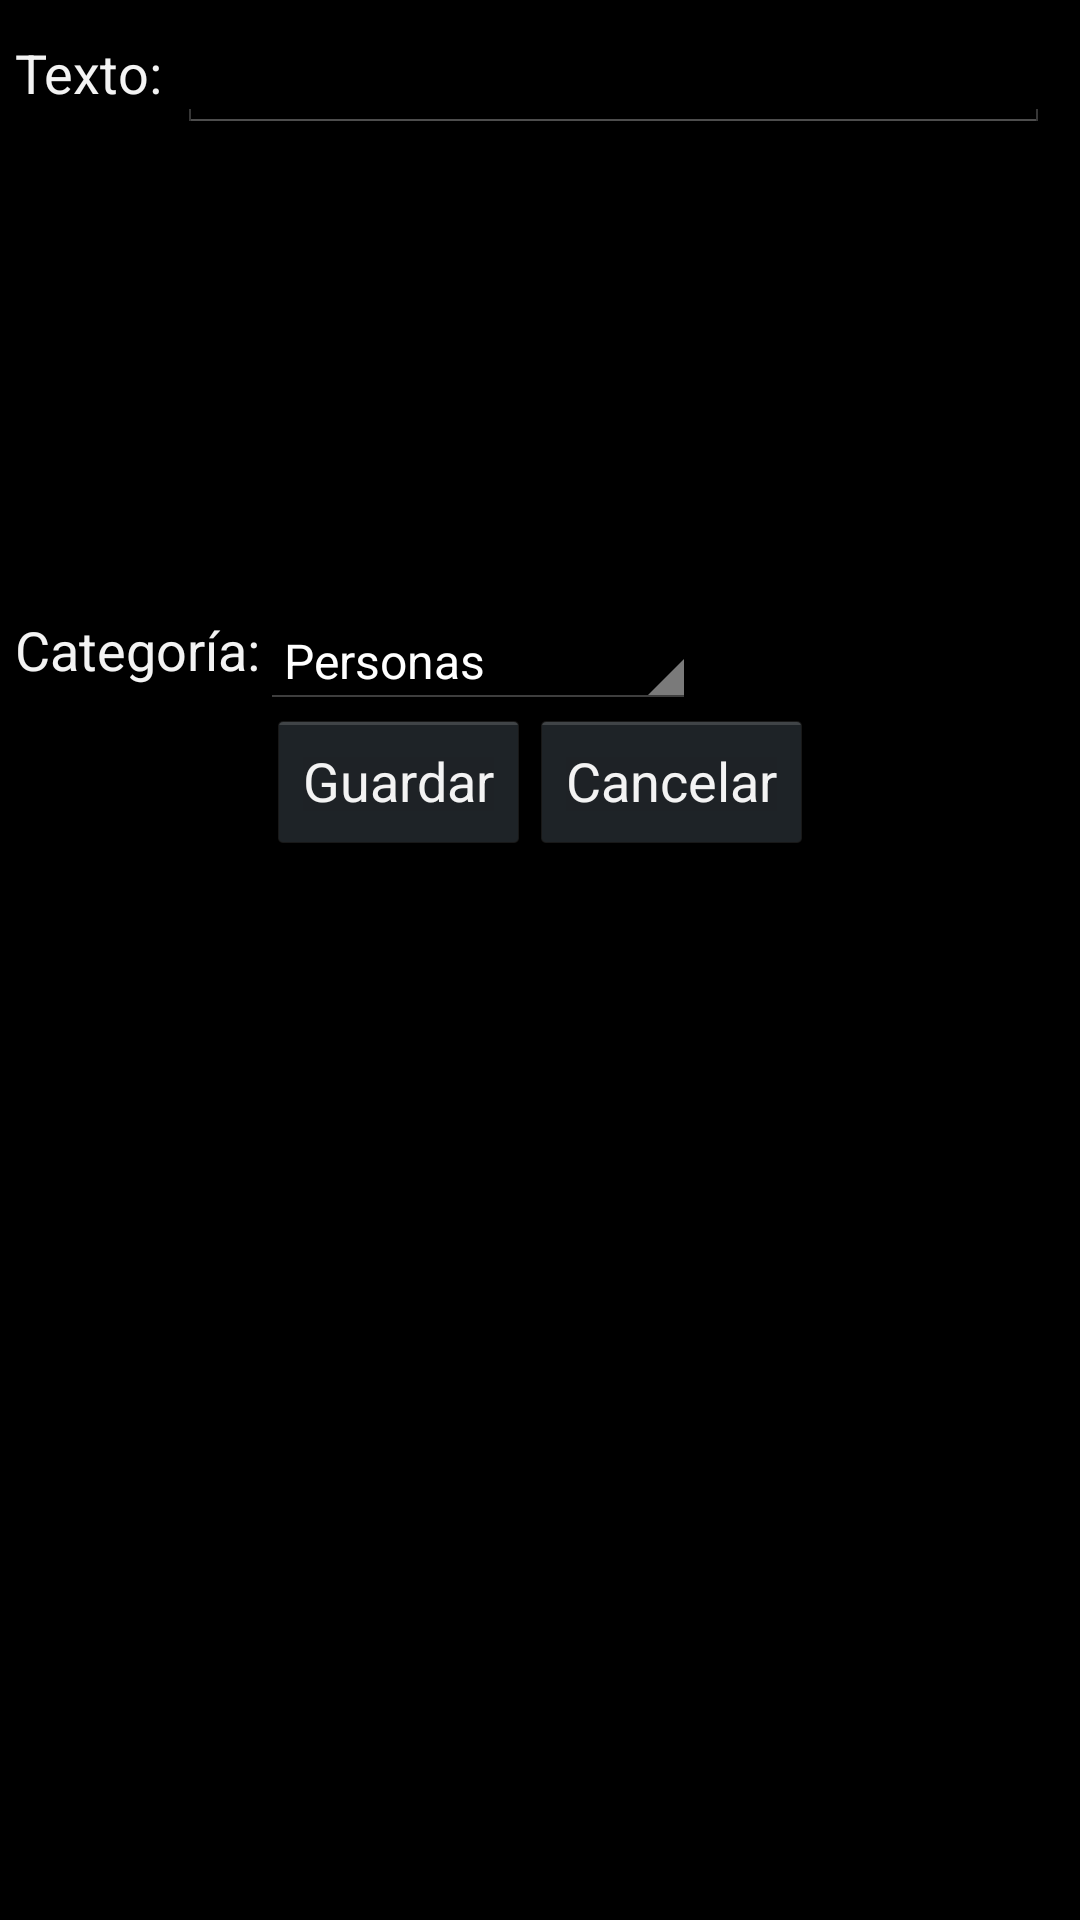

Here is an Android app screen rendered from its layout file. Give the layout XML and the strings, colors and styles it references.
<!-- AndroidManifest.xml: application theme android:Theme.Holo.NoActionBar.Fullscreen -->
<!-- res/layout/addpictogramexternal.xml -->
<LinearLayout
    xmlns:android="http://schemas.android.com/apk/res/android"
    android:layout_width="400dp"
    android:layout_height="fill_parent"
    android:baselineAligned="false"
    android:orientation="vertical">


    <LinearLayout
        android:layout_width="match_parent"
        android:layout_height="wrap_content"
        android:layout_gravity="left|center_vertical"
        android:layout_marginLeft="5dp"
        android:layout_marginRight="5dp"
        android:layout_marginTop="5dp">

        <TextView
            android:layout_width="wrap_content"
            android:layout_height="wrap_content"
            android:textAppearance="?android:attr/textAppearanceMedium"
            android:text="@string/title_AddPictograma_Texto"
            android:id="@+id/textView2" />

        <EditText
            android:layout_width="match_parent"
            android:layout_height="wrap_content"
            android:id="@+id/textoPictograma"
            android:layout_marginLeft="5dp"
            android:layout_marginRight="5dp" />
    </LinearLayout>

    <LinearLayout
        android:layout_width="match_parent"
        android:layout_height="wrap_content"
        android:layout_marginLeft="5dp"
        android:layout_marginRight="5dp">

        <ImageView
            android:layout_width="150dp"
            android:layout_height="150dp"
            android:id="@+id/imgPictograma"
            android:src="@drawable/avatar"
            android:layout_marginLeft="5dp"
            android:layout_marginTop="10dp"
            android:contentDescription="@string/title_AddPictograma_Pictograma"
            android:paddingTop="10dp"
            android:layout_gravity="left"
            android:cropToPadding="false" />

    </LinearLayout>

    <LinearLayout
        android:orientation="horizontal"
        android:layout_width="wrap_content"
        android:layout_height="wrap_content"
        android:layout_gravity="top"
        android:baselineAligned="false"
        android:layout_marginLeft="5dp"
        android:layout_marginRight="5dp">

        <TextView
            android:layout_width="wrap_content"
            android:layout_height="wrap_content"
            android:textAppearance="?android:attr/textAppearanceMedium"
            android:text="@string/title_combo_categoria"
            android:id="@+id/textView" />

        <Spinner
            android:layout_width="wrap_content"
            android:layout_height="wrap_content"
            android:id="@+id/spCategoria"
            android:layout_gravity="left|top"
            android:spinnerMode="dropdown"
            android:entries="@array/category_spinner"
             />
    </LinearLayout>

    <LinearLayout
        android:layout_width="wrap_content"
        android:layout_height="match_parent"
        android:layout_gravity="center|top">

        <Button
            android:layout_width="wrap_content"
            android:layout_height="wrap_content"
            android:text="@string/title_AddPictograma_btnGuardarpicto"
            android:id="@+id/btnGuardar" />

        <Button
            android:layout_width="wrap_content"
            android:layout_height="wrap_content"
            android:text="@string/title_AddPictograma_btnCancelar"
            android:id="@+id/btnCancelar" />
    </LinearLayout>

</LinearLayout>
<!-- resources referenced by this layout -->
<resources>
  <string-array name="category_spinner">
          <item>Personas</item>
          <item>Objetos</item>
          <item>Verbos</item>
          <item>Lugares</item>
          <item>Estados de Ánimo</item>
          <item>Social</item>
      </string-array>
  <string name="title_AddPictograma_Pictograma">Pictograma</string>
  <string name="title_AddPictograma_Texto">Texto:</string>
  <string name="title_AddPictograma_btnCancelar">Cancelar</string>
  <string name="title_AddPictograma_btnGuardarpicto">Guardar</string>
  <string name="title_combo_categoria">Categoría:</string>
</resources>
